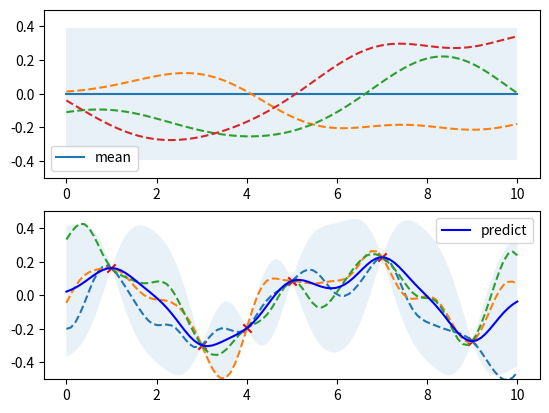

The matplotlib source for this figure:
import matplotlib.pyplot as plt
import numpy as np


def kernel(x1, x2, l=0.5, sigma=0.2):
    m, n = x1.shape[0], x2.shape[0]
    dist = np.zeros((m, n), dtype=float)
    for i in range(m):
        for j in range(n):
            dist[i, j] = np.sum((x1[i] - x2[j]) ** 2)
    return sigma ** 2 * np.exp(-0.5 / l ** 2 * dist)


def predict(trian_x, test_x, train_y, sigma=1e-8):
    K = kernel(trian_x, trian_x)
    cov_prior = K + sigma * np.eye(K.shape[0])
    L = np.linalg.cholesky(cov_prior)
    alpha = np.linalg.solve(L, train_y)
    alpha = np.linalg.solve(L.T, alpha)
    pred_mean = kernel(trian_x, test_x).T @ alpha
    v = np.linalg.solve(L, kernel(trian_x, test_x))
    pred_var = kernel(test_x, test_x) - v.T @ v + sigma * np.eye(v.shape[1])
    return pred_mean, pred_var


train_x = np.array([3, 1, 4, 5, 7, 9])
train_y = np.cos(train_x)*0.3 + np.random.normal(0, 1e-4, size=train_x.shape)
cov = kernel(np.linspace(0, 10, 100), np.linspace(0, 10, 100), l=2.)
sample_size = 3
sample_from_x = np.random.multivariate_normal(np.zeros(cov.shape[0]), cov, size=sample_size)
test_x = np.linspace(0, 10, 100)
pred_mean, pred_var = predict(train_x, test_x, train_y)
uncertainty = 1.96 * np.sqrt(np.diag(cov))

plt.subplot(2, 1, 1)
plt.ylim(-0.5, 0.5)
plt.plot(np.linspace(0, 10, 100), np.zeros(100), label='mean')
plt.legend()
plt.fill_between(np.linspace(0, 10, 100), np.zeros(100) - uncertainty, np.zeros(100) + uncertainty, alpha=0.1)
for i in range(sample_size):
    plt.plot(np.linspace(0, 10, 100), sample_from_x[i], linestyle='--')

plt.subplot(2, 1, 2)
plt.ylim(-0.5, 0.5)
sample_from_x = np.random.multivariate_normal(pred_mean, pred_var, size=sample_size)
for i in range(sample_size):
    plt.plot(test_x, sample_from_x[i], linestyle='--')
plt.scatter(train_x, train_y, c="red", marker="x")
uncertainty = 1.96 * np.sqrt(np.diag(pred_var))
plt.plot(test_x, pred_mean, label='predict', c='blue')
plt.fill_between(test_x, pred_mean - uncertainty, pred_mean + uncertainty, alpha=0.1)
plt.legend()
plt.show()
